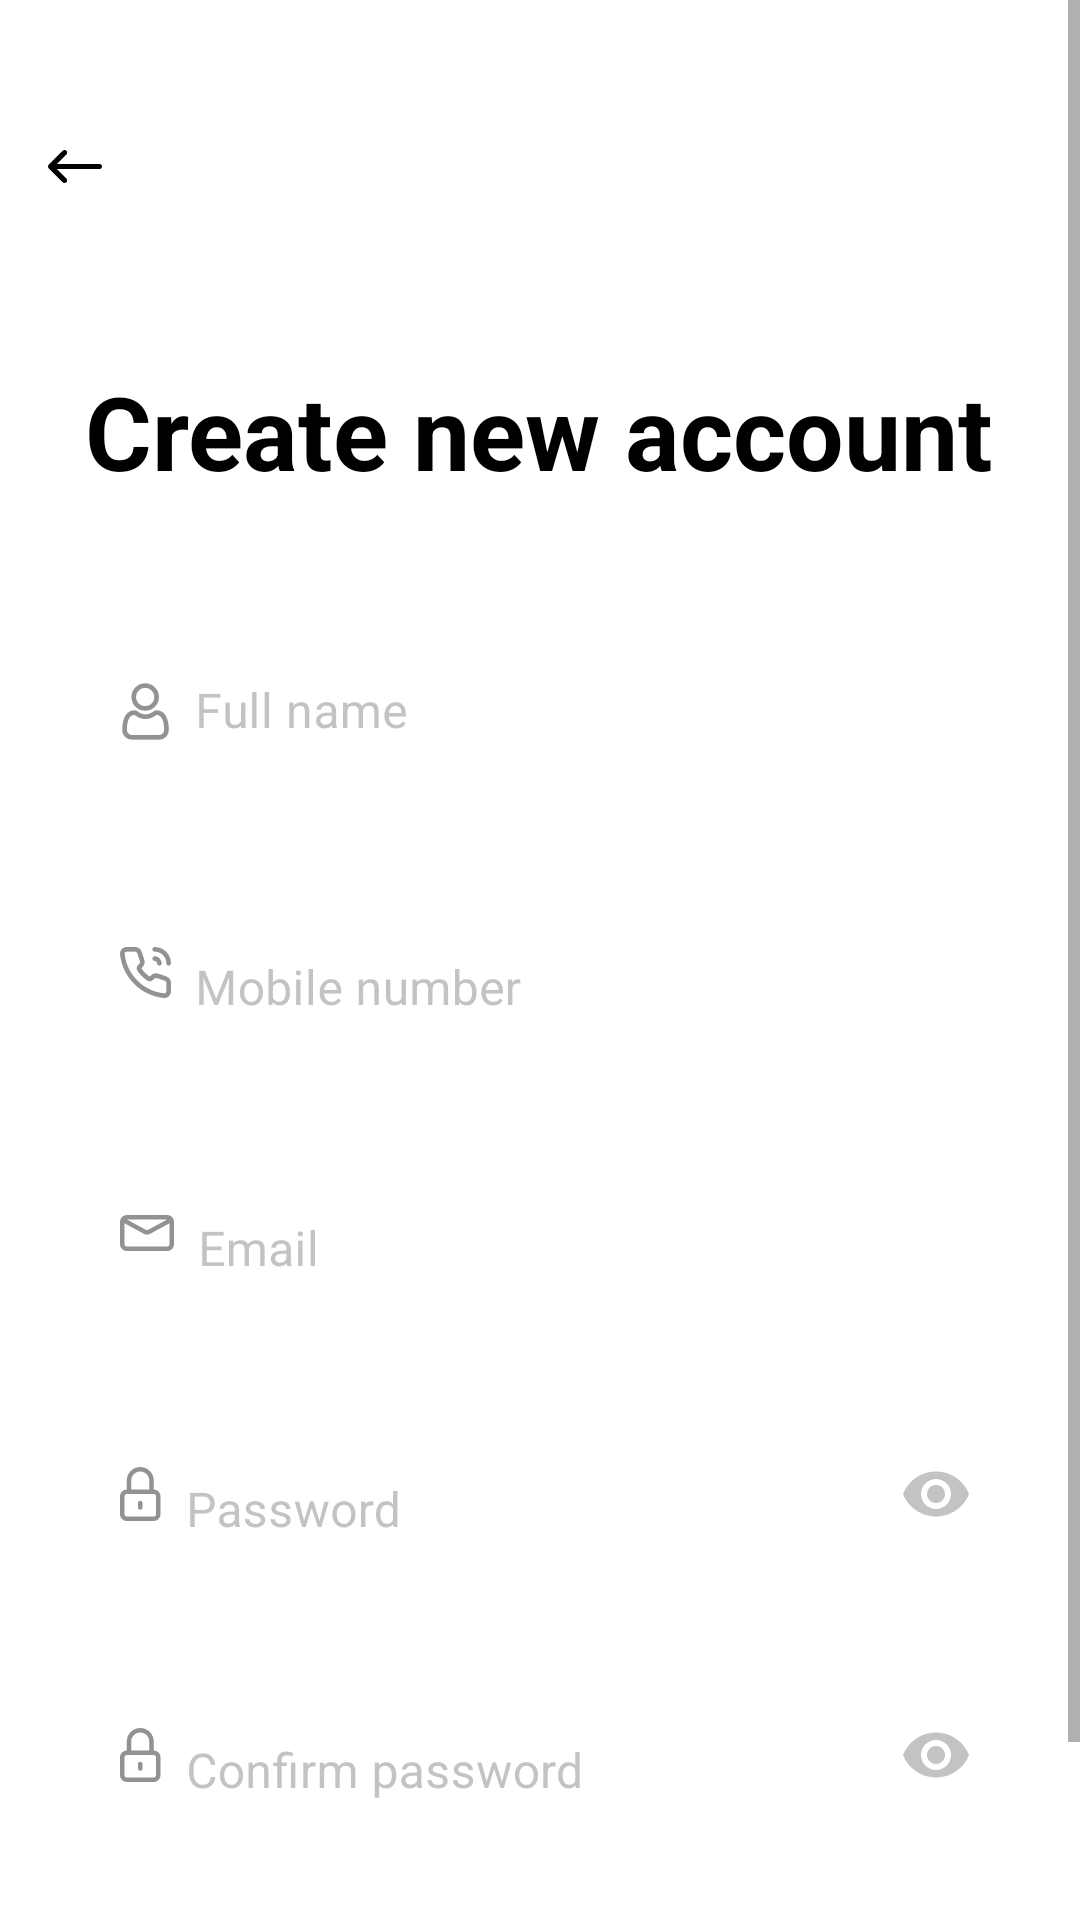

Write the Android layout XML for this screen, with the resource values it uses.
<!-- AndroidManifest.xml: application theme AppWithTransparentStatusBar -->
<!-- res/layout/activity_register.xml -->
<?xml version="1.0" encoding="utf-8"?>
<ScrollView xmlns:android="http://schemas.android.com/apk/res/android"
    xmlns:app="http://schemas.android.com/apk/res-auto"
    xmlns:tools="http://schemas.android.com/tools"
    android:layout_width="match_parent"
    android:layout_height="match_parent"
    android:background="@color/white"
    tools:context=".presentation.author.RegisterActivity">

    <LinearLayout
        android:layout_width="match_parent"
        android:layout_height="wrap_content"
        android:orientation="vertical"
        android:gravity="center_horizontal">

        <ImageButton
            android:id="@+id/btnBack"
            android:layout_width="wrap_content"
            android:layout_height="wrap_content"
            android:layout_gravity="start"
            android:layout_marginStart="16dp"
            android:layout_marginTop="50dp"
            android:background="@null"
            android:tint="@color/black"
            android:src="@drawable/ic_back_white" />

        <TextView
            android:id="@+id/tv_welcome"
            android:layout_width="wrap_content"
            android:layout_height="wrap_content"
            android:layout_marginTop="60dp"
            android:textStyle="bold"
            android:text="Create new account"
            android:textColor="@color/black"
            android:textSize="34sp" />

        <com.google.android.material.textfield.TextInputLayout
            android:id="@+id/textInputUsername"
            android:layout_width="match_parent"
            android:layout_height="wrap_content"
            android:layout_marginStart="24dp"
            android:layout_marginTop="32dp"
            android:layout_marginEnd="24dp"
            android:hint="Full name"
            app:boxBackgroundMode="none"
            app:errorEnabled="true">

            <com.google.android.material.textfield.TextInputEditText
                android:id="@+id/editTextUsername"
                android:layout_width="match_parent"
                android:layout_height="wrap_content"
                android:drawableStart="@drawable/user"
                android:drawablePadding="8dp"
                android:inputType="textPersonName"
                android:background="@drawable/corner_light_gray"
                android:gravity="center_vertical"
                android:textAlignment="viewStart"
                android:textColor="@color/black" />
        </com.google.android.material.textfield.TextInputLayout>

        <com.google.android.material.textfield.TextInputLayout
            android:id="@+id/textInputMobile"
            android:layout_width="match_parent"
            android:layout_height="wrap_content"
            android:layout_marginStart="24dp"
            android:layout_marginEnd="24dp"
            android:hint="Mobile number"
            app:boxBackgroundMode="none"
            app:errorEnabled="true">

            <com.google.android.material.textfield.TextInputEditText
                android:id="@+id/editTextMobile"
                android:layout_width="match_parent"
                android:layout_height="wrap_content"
                android:drawableStart="@drawable/call"
                android:drawablePadding="8dp"
                android:inputType="phone"
                android:textColor="@color/black"
                android:background="@drawable/corner_light_gray"
                android:gravity="bottom"
                android:textAlignment="viewStart"/>
        </com.google.android.material.textfield.TextInputLayout>

        <com.google.android.material.textfield.TextInputLayout
            android:id="@+id/textInputEmail"
            android:layout_width="match_parent"
            android:layout_height="wrap_content"
            android:layout_marginStart="24dp"
            android:layout_marginEnd="24dp"
            android:hint="Email"
            app:boxBackgroundMode="none"
            app:errorEnabled="true">

            <com.google.android.material.textfield.TextInputEditText
                android:id="@+id/editTextEmail"
                android:layout_width="match_parent"
                android:layout_height="wrap_content"
                android:drawableStart="@drawable/mail"
                android:drawablePadding="8dp"
                android:textColor="@color/black"
                android:background="@drawable/corner_light_gray"
                android:gravity="bottom"
                android:textAlignment="viewStart"/>
        </com.google.android.material.textfield.TextInputLayout>


        <com.google.android.material.textfield.TextInputLayout
            android:id="@+id/textInputPassword"
            android:layout_width="match_parent"
            android:layout_height="wrap_content"
            android:layout_marginStart="24dp"
            android:layout_marginEnd="24dp"
            android:hint="Password"
            app:errorEnabled="true"
            app:boxBackgroundMode="none"
            app:endIconMode="password_toggle">

            <com.google.android.material.textfield.TextInputEditText
                android:id="@+id/editTextPassword"
                android:layout_width="match_parent"
                android:layout_height="wrap_content"
                android:drawableStart="@drawable/lock"
                android:drawablePadding="8dp"
                android:textColor="@color/black"
                android:inputType="textPassword"
                android:background="@drawable/corner_light_gray"
                android:gravity="bottom"
                android:textAlignment="viewStart"/>
        </com.google.android.material.textfield.TextInputLayout>

        <com.google.android.material.textfield.TextInputLayout
            android:id="@+id/textInputConfirm"
            android:layout_width="match_parent"
            android:layout_height="wrap_content"
            android:layout_marginStart="24dp"
            android:layout_marginEnd="24dp"
            android:hint="Confirm password"
            app:endIconMode="password_toggle"
            app:boxBackgroundMode="none"
            app:errorEnabled="true">

            <com.google.android.material.textfield.TextInputEditText
                android:id="@+id/editTextConfirm"
                android:layout_width="match_parent"
                android:layout_height="wrap_content"
                android:drawableStart="@drawable/lock"
                android:drawablePadding="8dp"
                android:textColor="@color/black"
                android:inputType="textPassword"
                android:background="@drawable/corner_light_gray"
                android:gravity="bottom"
                android:textAlignment="viewStart"/>
        </com.google.android.material.textfield.TextInputLayout>



        <Button
            android:id="@+id/btnRegister"
            style="@style/Widget.AppCompat.Button.Borderless"
            android:layout_width="match_parent"
            android:layout_height="40dp"
            android:layout_marginStart="24dp"
            android:layout_marginTop="32dp"
            android:layout_marginEnd="24dp"
            android:background="@drawable/cornered_primary_bg_fill"
            android:text="Register"
            android:textAllCaps="false"
            android:textStyle="bold"
            android:textColor="@color/white"
            android:textSize="16sp" />

    </LinearLayout>
</ScrollView>
<!-- resources referenced by this layout -->
<resources>
  <color name="black">#000000</color>
  <color name="white">#FFFFFF</color>
  <!-- drawable call: png bitmap (drawable-hdpi, 1186 bytes) -->
  <!-- drawable cornered_primary_bg_fill (drawable) -->
  <?xml version="1.0" encoding="utf-8"?>
  <shape xmlns:android="http://schemas.android.com/apk/res/android"
      android:shape="rectangle">
      
      <corners android:radius="20dp"/>
      <solid android:color="@color/colorPrimaryDark"/>
  
  </shape>
  <!-- drawable ic_back_white (drawable) -->
  <vector xmlns:android="http://schemas.android.com/apk/res/android"
      android:width="18dp"
      android:height="11dp"
      android:autoMirrored="true"
      android:viewportWidth="18"
      android:viewportHeight="11">
    <path
        android:fillColor="#FFF"
        android:fillType="nonZero"
        android:pathData="M6.132,0.254c-0.34,-0.339 -0.892,-0.339 -1.232,0l-4.645,4.632c-0.34,0.34 -0.34,0.889 0,1.228L4.9,10.746c0.34,0.339 0.892,0.339 1.232,0 0.34,-0.34 0.34,-0.89 0,-1.228l-3.158,-3.15h14.155c0.444,0 0.81,-0.33 0.864,-0.76L18,5.5c0,-0.48 -0.39,-0.868 -0.871,-0.868L2.974,4.63l3.158,-3.149c0.312,-0.31 0.338,-0.798 0.078,-1.139z" />
  </vector>
  <!-- drawable lock: png bitmap (drawable-hdpi, 670 bytes) -->
  <!-- drawable mail: png bitmap (drawable-hdpi, 569 bytes) -->
  <!-- drawable user: png bitmap (drawable-hdpi, 1182 bytes) -->
  <style name="AppWithTransparentStatusBar" parent="AppTheme">
          <item name="android:windowTranslucentStatus">true</item>
          
      </style>
  <color name="colorPrimaryDark">#004b84</color>
  <style name="AppTheme" parent="Theme.MaterialComponents.Light.NoActionBar.Bridge">
          
          <item name="colorPrimary">@color/colorPrimary</item>
          <item name="colorPrimaryDark">@color/colorPrimaryDark</item>
          <item name="colorAccent">@color/colorAccent</item>
          <item name="textInputStyle">@style/Widget.App.TextInputLayout</item>
      </style>
  <color name="colorPrimary">#118acb</color>
  <color name="colorAccent">#7fcaad</color>
  <style name="Widget.App.TextInputLayout" parent="Widget.MaterialComponents.TextInputLayout.OutlinedBox">
          <item name="materialThemeOverlay">@style/ThemeOverlay.App.TextInputLayout</item>
          <item name="shapeAppearance">@style/ShapeAppearance.App.SmallComponent</item> //Changes the Shape Apperance
             //When you added this line it will applies only one color in normal and activate state i.e colorOnSurface color
      </style>
  <style name="ThemeOverlay.App.TextInputLayout" parent="">
          <item name="colorPrimary">@color/colorPrimary</item>  //Activated color
          <item name="colorOnSurface">@color/text_gray</item>    //Normal color
          <item name="colorError">#50FC0000</item>        //Error color
          <item name="colorAccent">@color/colorPrimary</item>
  
          //Text Appearance styles
          <item name="textAppearanceSubtitle1">@style/TextAppearance.App.Subtitle1</item>
          <item name="textAppearanceCaption">@style/TextAppearance.App.Caption</item>
  
          
          <item name="editTextStyle">@style/Widget.MaterialComponents.TextInputEditText.OutlinedBox</item>
      </style>
  <style name="ShapeAppearance.App.SmallComponent" parent="ShapeAppearance.MaterialComponents.SmallComponent">
          <item name="cornerFamily">cut</item>
          <item name="cornerSize">4dp</item>
      </style>
  <color name="text_gray">#9B9B9B</color>
  <style name="TextAppearance.App.Subtitle1" parent="TextAppearance.MaterialComponents.Subtitle1">
          <item name="android:textStyle">normal</item>
          <item name="android:fontFamily">sans-serif</item>
      </style>
  <style name="TextAppearance.App.Caption" parent="TextAppearance.MaterialComponents.Caption">
          <item name="fontFamily">sans-serif</item>
          <item name="android:fontFamily">sans-serif</item>
          <item name="color">@color/colorPrimary</item>
      </style>
</resources>
